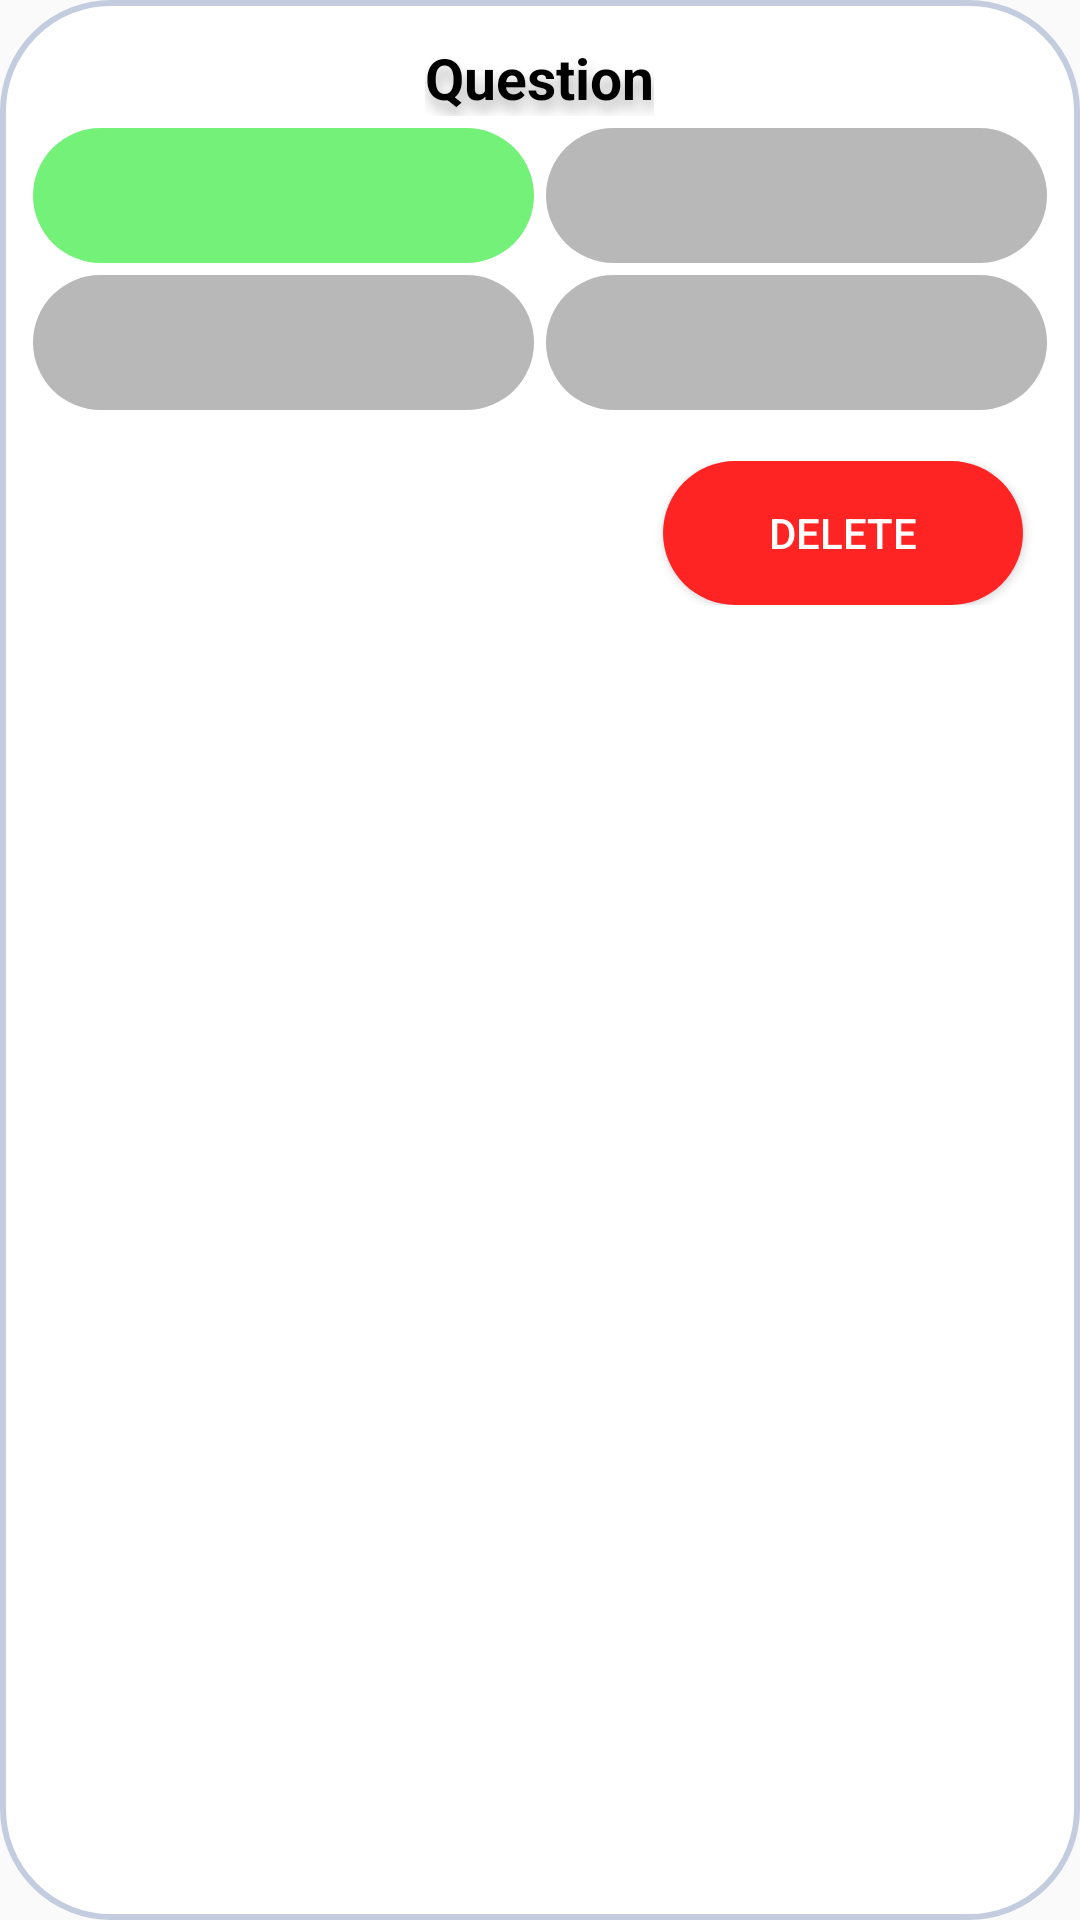

Here is an Android app screen rendered from its layout file. Give the layout XML and the strings, colors and styles it references.
<!-- AndroidManifest.xml: application theme Theme.SweetzMobileApp -->
<!-- res/layout/edit_card.xml -->
<?xml version="1.0" encoding="utf-8"?>
<RelativeLayout xmlns:android="http://schemas.android.com/apk/res/android"
    android:background="@drawable/rounded_edge_all"
    android:layout_width="wrap_content"
    android:layout_height="wrap_content"
    android:layout_marginTop = "4dp"
    android:layout_marginBottom = "4dp"
    android:layout_marginLeft = "8dp"
    android:layout_marginRight = "8dp">

    <LinearLayout
        android:id="@+id/contentContainer"
        android:layout_width="match_parent"
        android:layout_height="wrap_content"
        android:padding="4dp"
        android:elevation="10dp"
        android:gravity="center"
        android:orientation="vertical">

        <EditText
            android:id="@+id/question"
            android:layout_width="wrap_content"
            android:layout_height="wrap_content"
            android:layout_gravity="center"
            android:layout_marginTop="4dp"
            android:layout_marginBottom="2dp"
            android:gravity="center"
            android:shadowColor="@color/shadow_black"
            android:shadowDx="2"
            android:shadowDy="10"
            android:shadowRadius="10"
            android:text="Question"
            android:textColor="@color/black"
            android:textSize="19sp"
            android:textStyle="bold"
            android:background="@android:color/transparent"/>

        <TableLayout
            android:layout_width="match_parent"
            android:layout_height="wrap_content">

            <TableRow
                android:layout_width="match_parent"
                android:layout_height="wrap_content">

                
                <EditText
                    android:id="@+id/ansA"
                    android:layout_width="0dp"
                    android:layout_height="45dp"
                    android:layout_gravity="center"
                    android:layout_margin="2dp"
                    android:background="@drawable/green_settingmusicbutton"
                    android:gravity="center"
                    android:layout_weight="1"/>

                <EditText
                    android:id="@+id/ansB"
                    android:layout_width="0dp"
                    android:layout_height="45dp"
                    android:layout_gravity="center"
                    android:layout_margin="2dp"
                    android:background="@drawable/wronganswereditpage"
                    android:gravity="center"
                    android:layout_weight="1"/>
            </TableRow>

            <TableRow
                android:layout_width="match_parent"
                android:layout_height="wrap_content">

                <EditText
                    android:id="@+id/ansC"
                    android:layout_width="0dp"
                    android:layout_height="45dp"
                    android:layout_gravity="center"
                    android:layout_margin="2dp"
                    android:layout_weight="1"
                    android:background="@drawable/wronganswereditpage"
                    android:gravity="center"/>

                <EditText
                    android:id="@+id/ansD"
                    android:layout_width="0dp"
                    android:layout_height="45dp"
                    android:layout_gravity="center"
                    android:layout_margin="2dp"
                    android:layout_weight="1"
                    android:background="@drawable/wronganswereditpage"
                    android:gravity="center"/>
            </TableRow>

        </TableLayout>

        <LinearLayout
            android:layout_width="match_parent"
            android:layout_height="match_parent"
            android:orientation="vertical"
            android:layout_marginTop="15dp">

            <Button
                android:id="@+id/buttonToDelete"
                android:background="@drawable/fordeletebuttonpoon"
                android:layout_gravity="right"
                android:layout_marginRight="10dp"
                android:layout_width="120dp"
                android:textColor="#FFFFFF"
                android:layout_height="wrap_content"
                android:text="DELETE" />
        </LinearLayout>


    </LinearLayout>

</RelativeLayout>
<!-- resources referenced by this layout -->
<resources>
  <color name="black">#FF000000</color>
  <color name="shadow_black">#460B0101</color>
  <!-- drawable fordeletebuttonpoon (drawable) -->
  <?xml version="1.0" encoding="utf-8"?>
  <shape xmlns:android="http://schemas.android.com/apk/res/android">
      <corners android:radius="30dp" />
      <solid android:color="#FF2424" />
  </shape>
  <!-- drawable green_settingmusicbutton (drawable) -->
  <?xml version="1.0" encoding="utf-8"?>
  <shape xmlns:android="http://schemas.android.com/apk/res/android">
      <corners android:radius="30dp" />
      <solid android:color="#74F179" />
  </shape>
  <!-- drawable rounded_edge_all (drawable) -->
  <shape
      xmlns:android="http://schemas.android.com/apk/res/android"
      android:shape="rectangle"   >
  
      <solid
          android:color="@color/white" >
      </solid>
  
      <stroke
          android:width="2dp"
          android:color="#C4CDE0" >
      </stroke>
  
      <padding
          android:left="5dp"
          android:top="5dp"
          android:right="5dp"
          android:bottom="5dp"    >
      </padding>
  
      <corners
          android:radius="36dp" />
  
  </shape>
  <!-- drawable wronganswereditpage (drawable) -->
  <?xml version="1.0" encoding="utf-8"?>
  <shape xmlns:android="http://schemas.android.com/apk/res/android">
      <corners android:radius="30dp" />
      <solid android:color="#B8B8B8" />
  </shape>
  <style name="Theme.SweetzMobileApp" parent="Theme.AppCompat.Light.NoActionBar">
          
          <item name="colorPrimary">@color/white</item>
          <item name="colorPrimaryDark">@color/black</item>
          <item name="colorAccent">@color/teal_200</item>
          
      </style>
  <color name="white">#FFFFFFFF</color>
  <color name="teal_200">#FF03DAC5</color>
</resources>
